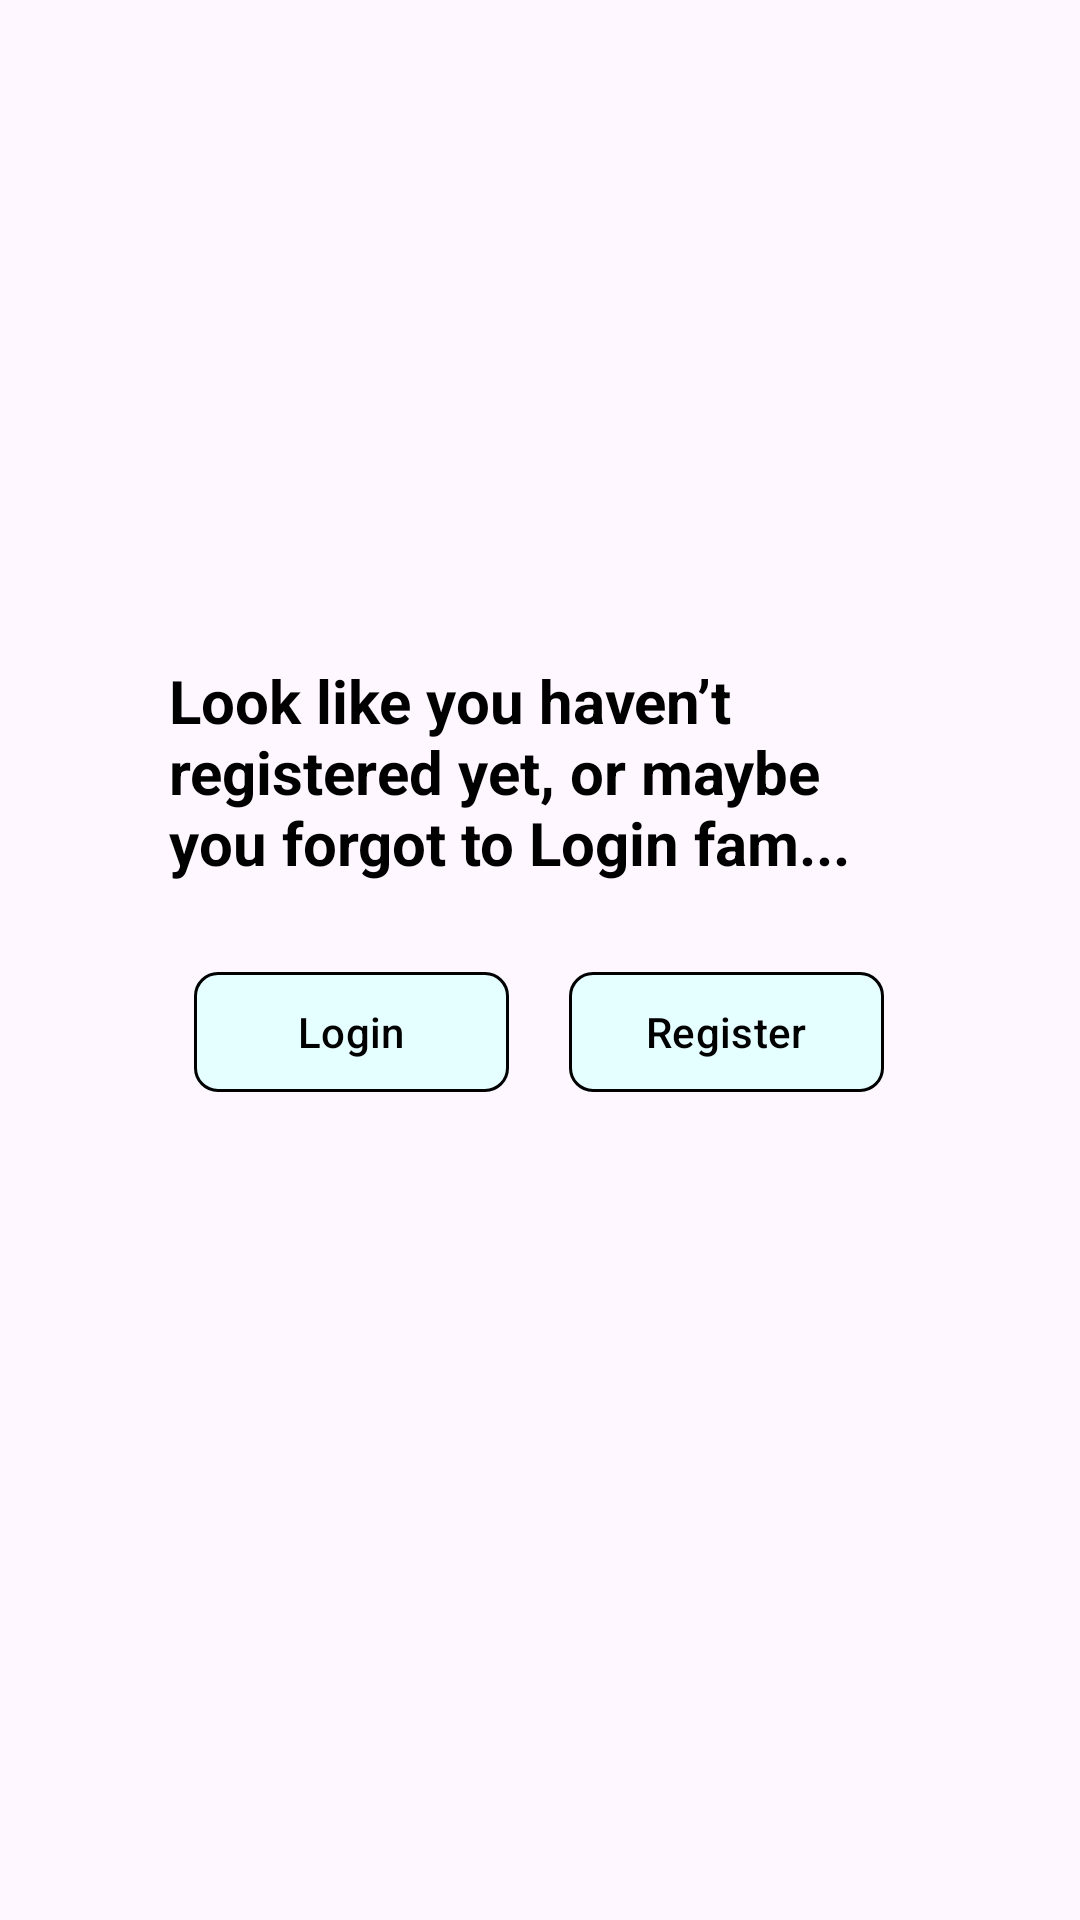

Write the Android layout XML for this screen, with the resource values it uses.
<!-- AndroidManifest.xml: application theme Theme.Dimey -->
<!-- res/layout/activity_auth.xml -->
<?xml version="1.0" encoding="utf-8"?>
<androidx.constraintlayout.widget.ConstraintLayout xmlns:android="http://schemas.android.com/apk/res/android"
    xmlns:app="http://schemas.android.com/apk/res-auto"
    xmlns:tools="http://schemas.android.com/tools"
    android:id="@+id/main"
    android:layout_width="match_parent"
    android:layout_height="match_parent"
    tools:context=".ui.auth.AuthActivity">

    <TextView
        android:id="@+id/textView"
        android:layout_width="248dp"
        android:layout_height="82dp"
        android:layout_marginTop="220dp"
        android:text="@string/auth_front_text"
        android:textColor="@color/black"
        android:textSize="20sp"
        android:textStyle="bold"
        app:layout_constraintEnd_toEndOf="parent"
        app:layout_constraintHorizontal_bias="0.503"
        app:layout_constraintStart_toStartOf="parent"
        app:layout_constraintTop_toTopOf="parent" />

    <LinearLayout
        android:layout_width="wrap_content"
        android:layout_height="wrap_content"
        android:layout_marginTop="8dp"
        app:layout_constraintEnd_toEndOf="parent"
        app:layout_constraintHorizontal_bias="0.496"
        app:layout_constraintStart_toStartOf="parent"
        app:layout_constraintTop_toBottomOf="@+id/textView">

        <com.google.android.material.button.MaterialButton
            android:id="@+id/Login_btn"
            android:layout_width="105dp"
            android:layout_height="wrap_content"
            android:layout_margin="10dp"
            android:text="@string/login"
            android:textColor="@color/black"
            app:strokeWidth="1dp"
            app:strokeColor="@color/black"
            app:cornerRadius="8dp"
            android:backgroundTint="@color/auth_btn"
            tools:layout_editor_absoluteX="84dp"
            tools:layout_editor_absoluteY="258dp" />


        <com.google.android.material.button.MaterialButton
            android:id="@+id/Register_btn"
            android:layout_width="105dp"
            android:layout_height="wrap_content"
            android:layout_margin="10dp"
            android:text="@string/register"
            android:textColor="@color/black"
            app:strokeWidth="1dp"
            app:strokeColor="@color/black"
            app:cornerRadius="8dp"
            android:backgroundTint="@color/auth_btn"
            tools:layout_editor_absoluteX="84dp"
            tools:layout_editor_absoluteY="258dp" />
    </LinearLayout>

</androidx.constraintlayout.widget.ConstraintLayout>
<!-- resources referenced by this layout -->
<resources>
  <color name="auth_btn">#E5FEFF</color>
  <color name="black">#FF000000</color>
  <string name="auth_front_text">Look like you haven’t registered yet, or maybe you forgot to Login fam...</string>
  <string name="login">Login</string>
  <string name="register">Register</string>
  <style name="Theme.Dimey" parent="Base.Theme.Dimey" />
  <style name="Base.Theme.Dimey" parent="Theme.Material3.DayNight.NoActionBar">
          
          
      </style>
</resources>
